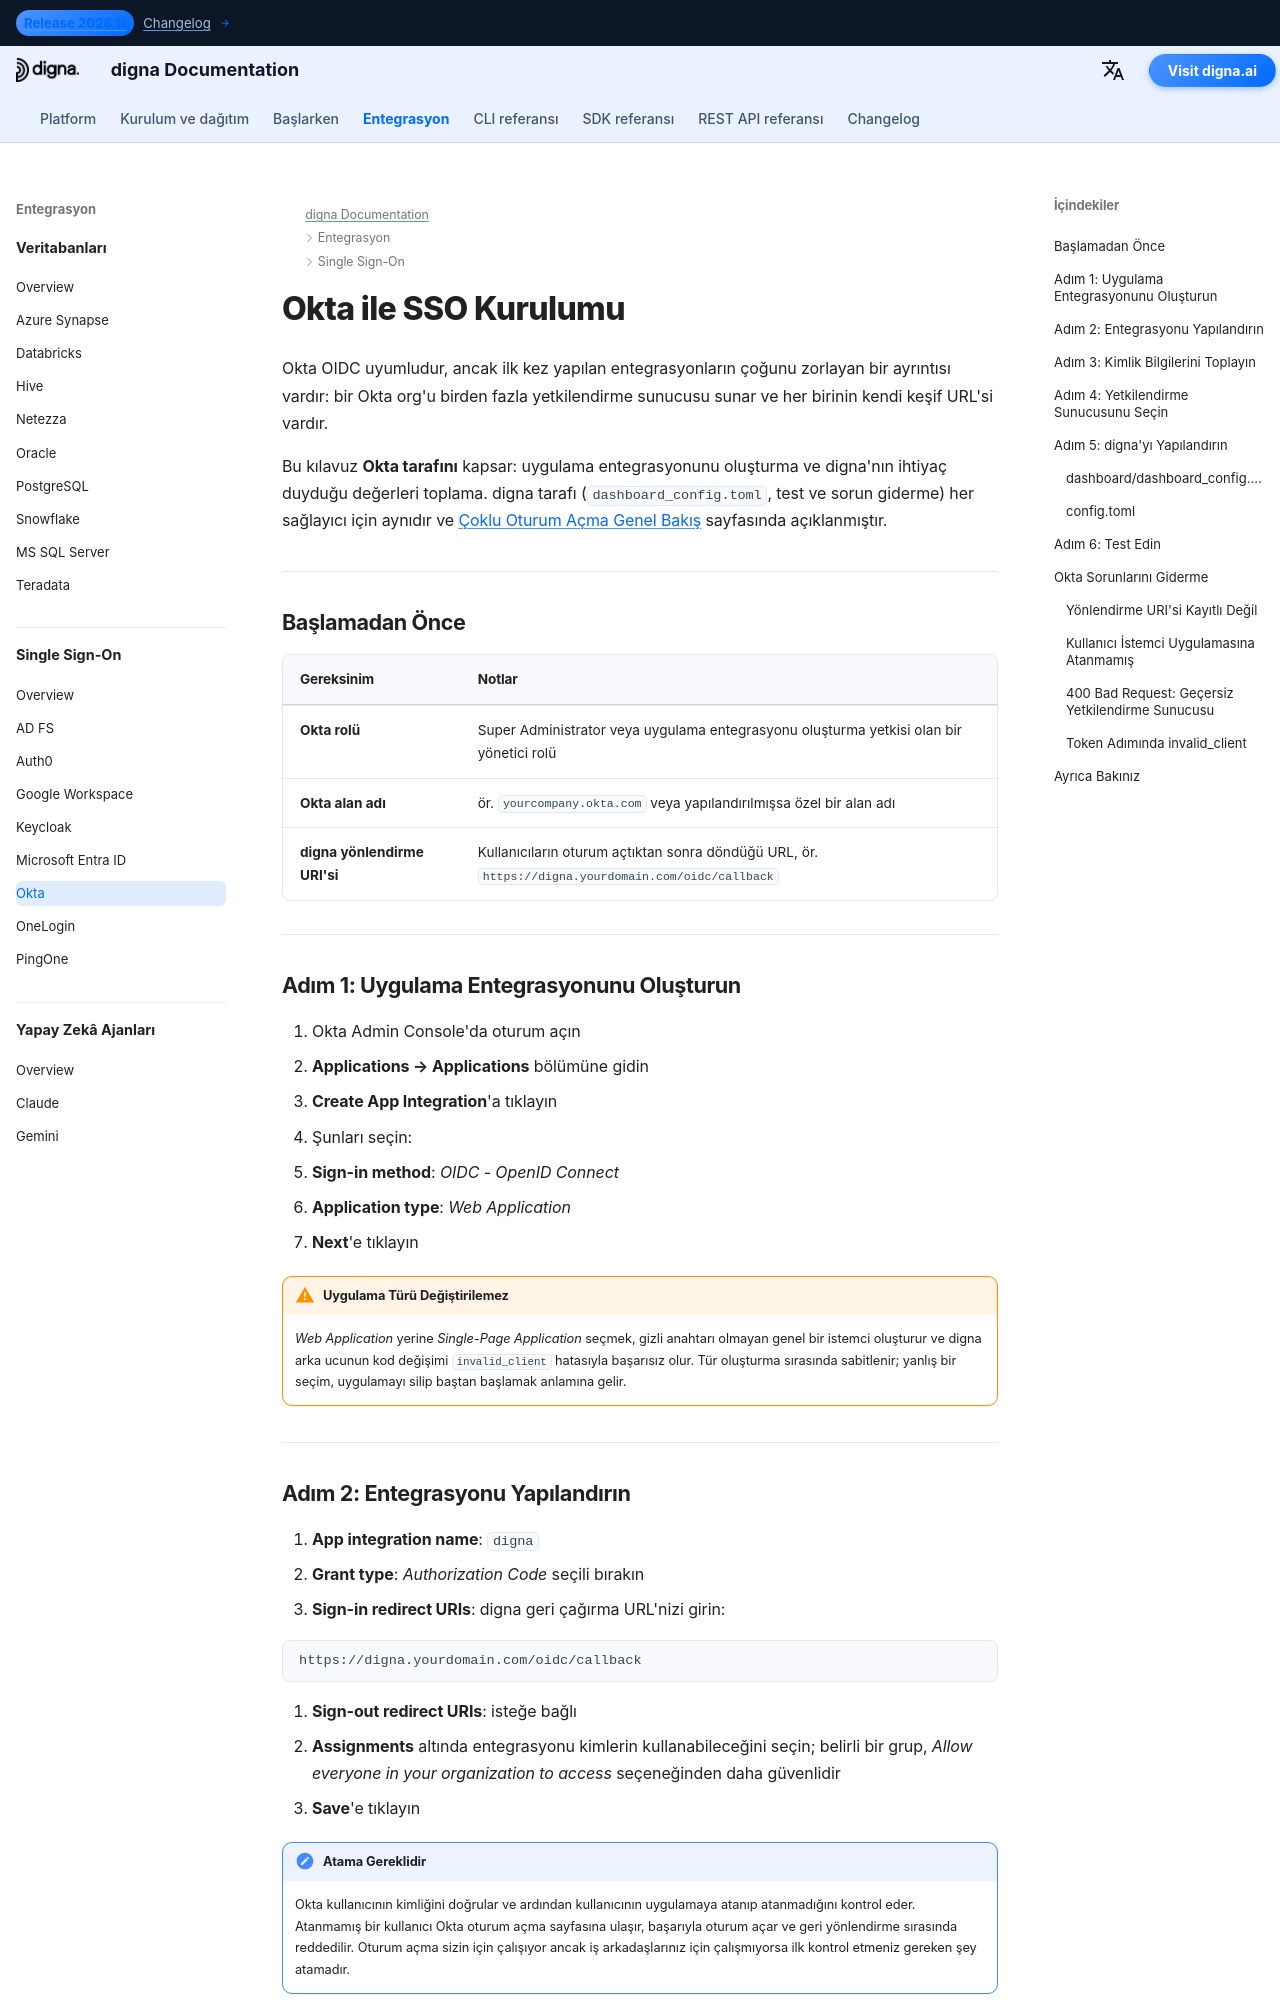

repository: dignaai/digna-docs · page: tr/sso/okta_sso_guide/index.html · generator: mkdocs

---
title: Okta SSO – Çoklu Oturum Açma Entegrasyonu | digna Dokümantasyonu
description: "OpenID Connect kullanarak Okta ile digna için çoklu oturum açmayı yapılandırın: uygulama entegrasyonu, oturum açma yönlendirme URI'leri, istemci kimlik bilgileri, yetkilendirme sunucusu seçimi ve buna uygun digna yapılandırması."
image: /assets/logo_square.png
keywords: digna sso, okta sso, okta oidc, uygulama entegrasyonu, yetkilendirme sunucusu, openid connect, kurumsal kimlik doğrulama
---

# Okta ile SSO Kurulumu

Okta OIDC uyumludur, ancak ilk kez yapılan entegrasyonların çoğunu zorlayan bir ayrıntısı vardır: bir Okta org'u birden fazla yetkilendirme sunucusu sunar ve her birinin kendi keşif URL'si vardır.

Bu kılavuz **Okta tarafını** kapsar: uygulama entegrasyonunu oluşturma ve digna'nın ihtiyaç duyduğu değerleri toplama. digna tarafı (`dashboard_config.toml`, test ve sorun giderme) her sağlayıcı için aynıdır ve [Çoklu Oturum Açma Genel Bakış](overview.md) sayfasında açıklanmıştır.

---

## Başlamadan Önce

| Gereksinim | Notlar |
|---|---|
| **Okta rolü** | Super Administrator veya uygulama entegrasyonu oluşturma yetkisi olan bir yönetici rolü |
| **Okta alan adı** | ör. `yourcompany.okta.com` veya yapılandırılmışsa özel bir alan adı |
| **digna yönlendirme URI'si** | Kullanıcıların oturum açtıktan sonra döndüğü URL, ör. `https://digna.yourdomain.com/oidc/callback` |

---

## Adım 1: Uygulama Entegrasyonunu Oluşturun

1. Okta Admin Console'da oturum açın
2. **Applications → Applications** bölümüne gidin
3. **Create App Integration**'a tıklayın
4. Şunları seçin:
   - **Sign-in method**: *OIDC - OpenID Connect*
   - **Application type**: *Web Application*
5. **Next**'e tıklayın

!!! warning "Uygulama Türü Değiştirilemez"

    *Web Application* yerine *Single-Page Application* seçmek, gizli anahtarı olmayan genel bir istemci oluşturur ve digna arka ucunun kod değişimi `invalid_client` hatasıyla başarısız olur. Tür oluşturma sırasında sabitlenir; yanlış bir seçim, uygulamayı silip baştan başlamak anlamına gelir.

---
